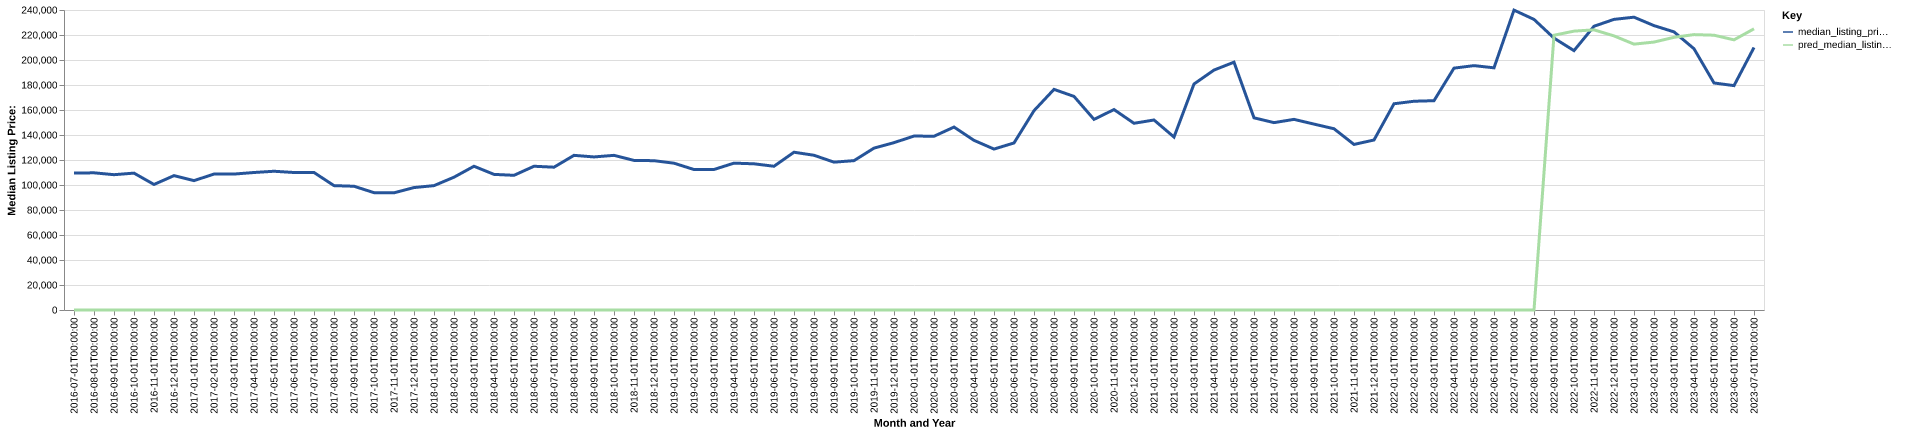

The table this chart was drawn from, first rows:
date, time_idx, median_listing_price, thirty_year_interest_rate_five, month, county_name, active_listing_count, median_days_on_market, pred_median_listing_price, month_year
2016-07-01, 0, 109500, 3.72, 7, eastland, tx, 97.0, 102.0, 0, Jul-2016
2016-08-01, 1, 109750, 3.73, 8, eastland, tx, 93.0, 86.0, 0, Aug-2016
2016-09-01, 2, 108250, 3.66, 9, eastland, tx, 93.0, 72.0, 0, Sep-2016
2016-10-01, 3, 109500, 3.64, 10, eastland, tx, 95.0, 82.0, 0, Oct-2016
2016-11-01, 4, 100425, 3.66, 11, eastland, tx, 98.0, 84.0, 0, Nov-2016
2016-12-01, 5, 107500, 3.48, 12, eastland, tx, 95.0, 106.0, 0, Dec-2016
2017-01-01, 6, 103500, 3.45, 1, eastland, tx, 100.0, 127.0, 0, Jan-2017
2017-02-01, 7, 108750, 3.5, 2, eastland, tx, 104.0, 131.0, 0, Feb-2017
2017-03-01, 8, 108750, 3.52, 3, eastland, tx, 102.0, 128.0, 0, Mar-2017
2017-04-01, 9, 110000, 4.03, 4, eastland, tx, 106.0, 95.0, 0, Apr-2017
2017-05-01, 10, 111000, 4.32, 5, eastland, tx, 102.0, 95.0, 0, May-2017
2017-06-01, 11, 110000, 4.2, 6, eastland, tx, 100.0, 91.0, 0, Jun-2017
2017-07-01, 12, 110000, 4.19, 7, eastland, tx, 107.0, 93.0, 0, Jul-2017
2017-08-01, 13, 99500, 4.3, 8, eastland, tx, 104.0, 97.0, 0, Aug-2017
2017-09-01, 14, 99000, 4.1, 9, eastland, tx, 104.0, 86.0, 0, Sep-2017
2017-10-01, 15, 93875, 4.05, 10, eastland, tx, 98.0, 91.0, 0, Oct-2017
2017-11-01, 16, 93750, 3.94, 11, eastland, tx, 94.0, 90.0, 0, Nov-2017
2017-12-01, 17, 97950, 4.03, 12, eastland, tx, 93.0, 100.0, 0, Dec-2017
2018-01-01, 18, 99500, 3.93, 1, eastland, tx, 83.0, 117.0, 0, Jan-2018
2018-02-01, 19, 106250, 3.83, 2, eastland, tx, 83.0, 122.0, 0, Feb-2018
2018-03-01, 20, 115000, 3.94, 3, eastland, tx, 79.0, 134.0, 0, Mar-2018
2018-04-01, 21, 108498, 3.95, 4, eastland, tx, 78.0, 102.0, 0, Apr-2018
2018-05-01, 22, 107750, 3.99, 5, eastland, tx, 74.0, 105.0, 0, May-2018
2018-06-01, 23, 115000, 4.15, 6, eastland, tx, 71.0, 78.0, 0, Jun-2018
2018-07-01, 24, 114250, 4.4, 7, eastland, tx, 77.0, 53.0, 0, Jul-2018
2018-08-01, 25, 123725, 4.46, 8, eastland, tx, 92.0, 58.0, 0, Aug-2018
2018-09-01, 26, 122450, 4.58, 9, eastland, tx, 86.0, 81.0, 0, Sep-2018
2018-10-01, 27, 123725, 4.66, 10, eastland, tx, 82.0, 91.0, 0, Oct-2018
2018-11-01, 28, 119675, 4.62, 11, eastland, tx, 84.0, 101.0, 0, Nov-2018
2018-12-01, 29, 119450, 4.54, 12, eastland, tx, 84.0, 101.0, 0, Dec-2018
2019-01-01, 30, 117450, 4.6, 1, eastland, tx, 85.0, 97.0, 0, Jan-2019
2019-02-01, 31, 112375, 4.72, 2, eastland, tx, 86.0, 91.0, 0, Feb-2019
2019-03-01, 32, 112414, 4.9, 3, eastland, tx, 85.0, 90.0, 0, Mar-2019
2019-04-01, 33, 117489, 4.94, 4, eastland, tx, 86.0, 89.0, 0, Apr-2019
2019-05-01, 34, 116950, 4.75, 5, eastland, tx, 88.0, 93.0, 0, May-2019
2019-06-01, 35, 115000, 4.51, 6, eastland, tx, 82.0, 87.0, 0, Jun-2019
2019-07-01, 36, 126225, 4.41, 7, eastland, tx, 79.0, 103.0, 0, Jul-2019
2019-08-01, 37, 123782, 4.41, 8, eastland, tx, 77.0, 96.0, 0, Aug-2019
2019-09-01, 38, 118280, 4.2, 9, eastland, tx, 77.0, 88.0, 0, Sep-2019
2019-10-01, 39, 119486, 4.14, 10, eastland, tx, 72.0, 81.0, 0, Oct-2019
2019-11-01, 40, 129500, 3.84, 11, eastland, tx, 67.0, 87.0, 0, Nov-2019
2019-12-01, 41, 133875, 3.81, 12, eastland, tx, 63.0, 114.0, 0, Dec-2019
2020-01-01, 42, 139175, 3.75, 1, eastland, tx, 61.0, 131.0, 0, Jan-2020
2020-02-01, 43, 139000, 3.73, 2, eastland, tx, 63.0, 129.0, 0, Feb-2020
2020-03-01, 44, 146350, 3.78, 3, eastland, tx, 64.0, 119.0, 0, Mar-2020
2020-04-01, 45, 135725, 3.75, 4, eastland, tx, 64.0, 96.0, 0, Apr-2020
2020-05-01, 46, 128750, 3.74, 5, eastland, tx, 55.0, 119.0, 0, May-2020
2020-06-01, 47, 133625, 3.72, 6, eastland, tx, 52.0, 125.0, 0, Jun-2020
2020-07-01, 48, 159450, 3.49, 7, eastland, tx, 56.0, 122.0, 0, Jul-2020
2020-08-01, 49, 176500, 3.65, 8, eastland, tx, 49.0, 77.0, 0, Aug-2020
2020-09-01, 50, 170875, 3.33, 9, eastland, tx, 51.0, 68.0, 0, Sep-2020
2020-10-01, 51, 152500, 3.28, 10, eastland, tx, 52.0, 61.0, 0, Oct-2020
2020-11-01, 52, 160350, 3.21, 11, eastland, tx, 43.0, 71.0, 0, Nov-2020
2020-12-01, 53, 149375, 3.07, 12, eastland, tx, 47.0, 75.0, 0, Dec-2020
2021-01-01, 54, 152000, 2.99, 1, eastland, tx, 37.0, 85.0, 0, Jan-2021
2021-02-01, 55, 138363, 2.93, 2, eastland, tx, 29.0, 92.0, 0, Feb-2021
2021-03-01, 56, 180800, 2.88, 3, eastland, tx, 23.0, 101.0, 0, Mar-2021
2021-04-01, 57, 191950, 2.84, 4, eastland, tx, 23.0, 80.0, 0, Apr-2021
2021-05-01, 58, 198250, 2.71, 5, eastland, tx, 25.0, 50.0, 0, May-2021
2021-06-01, 59, 153750, 2.79, 6, eastland, tx, 29.0, 28.0, 0, Jun-2021
... 25 more rows
